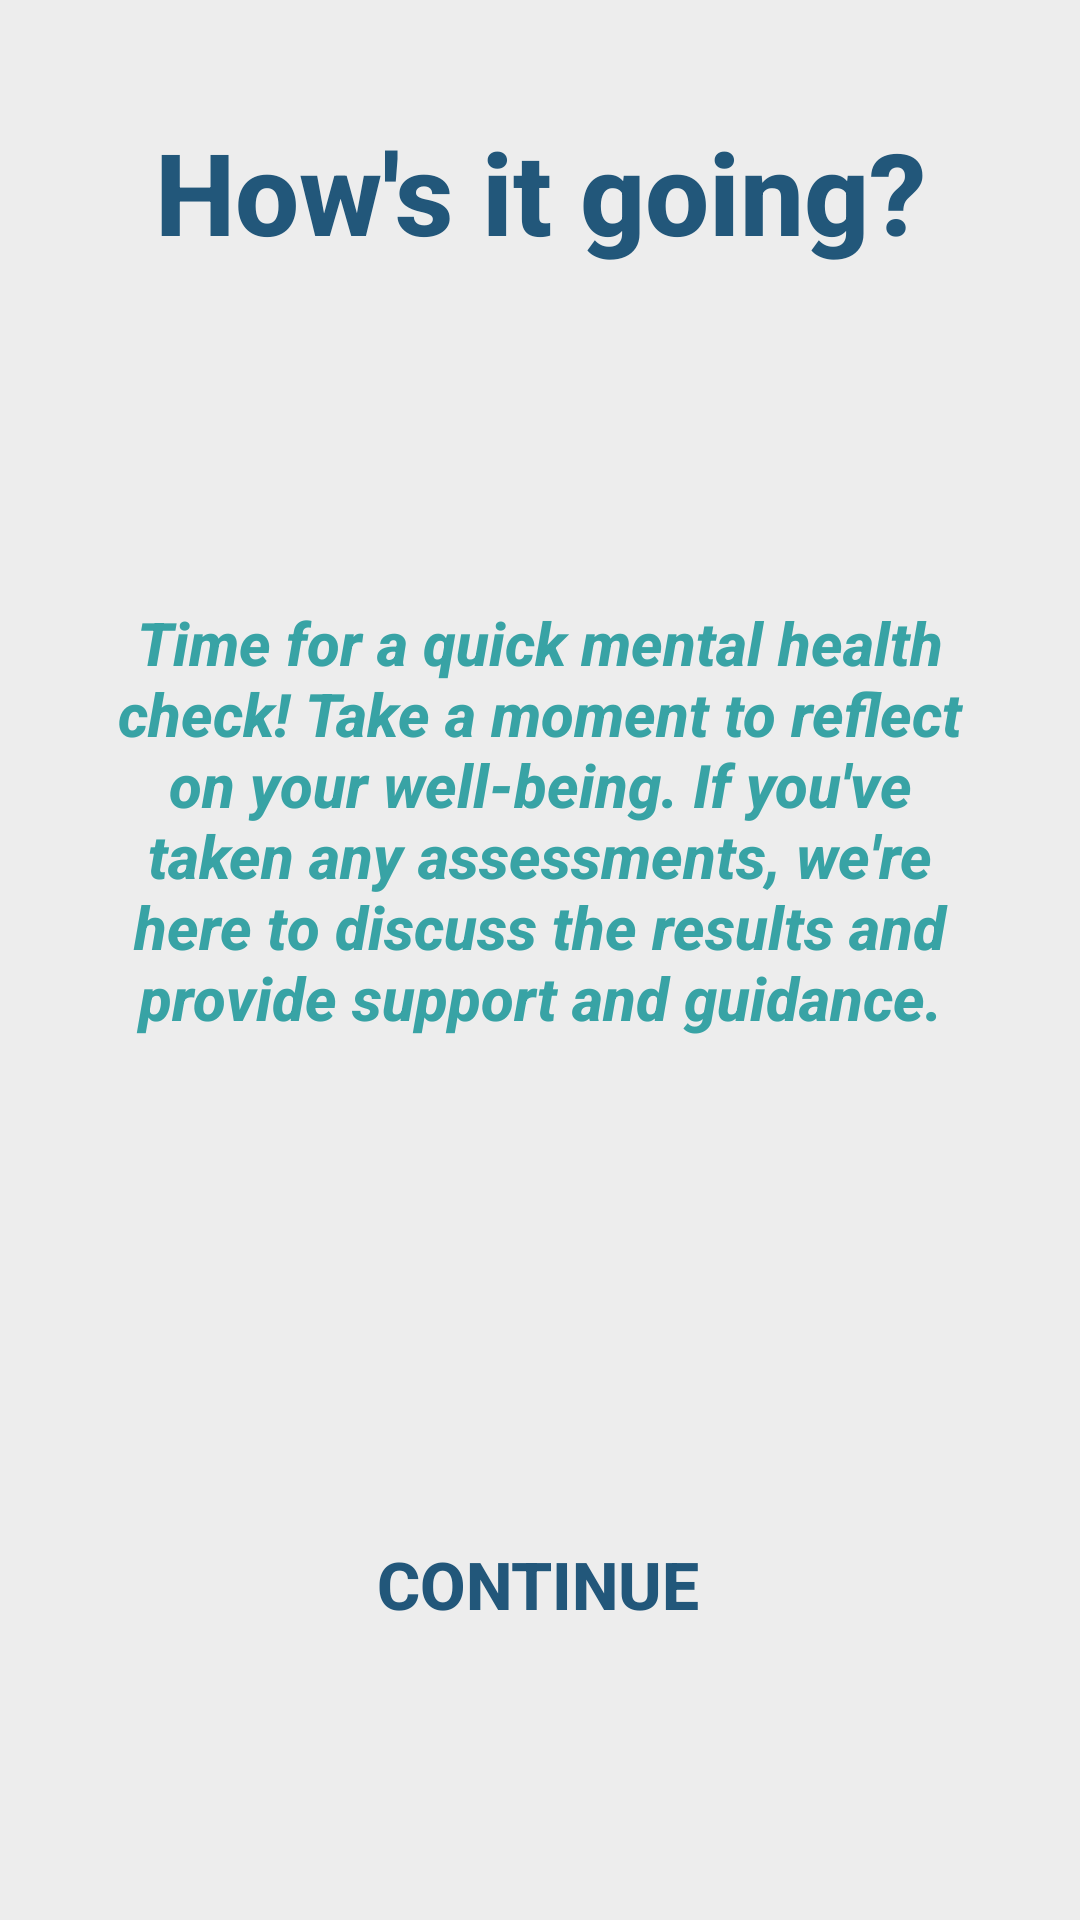

Here is an Android app screen rendered from its layout file. Give the layout XML and the strings, colors and styles it references.
<!-- AndroidManifest.xml: application theme Theme.SelfMIEnd -->
<!-- res/layout/fragment_test_daphne.xml -->
<?xml version="1.0" encoding="utf-8"?>
<androidx.constraintlayout.widget.ConstraintLayout
    xmlns:android="http://schemas.android.com/apk/res/android"
    xmlns:app="http://schemas.android.com/apk/res-auto"
    xmlns:tools="http://schemas.android.com/tools"
    android:id="@+id/greetingFragmentLayout"
    android:layout_width="match_parent"
    android:layout_height="match_parent"
    android:background="#ededed"
    tools:context=".GreetingFragment">

    <TextView
        style="@style/HeadingText"
        android:layout_width="wrap_content"
        android:layout_height="wrap_content"
        android:layout_marginTop="52dp"
        android:layout_marginBottom="36dp"
        android:fontFamily="sans-serif-medium"
        android:text="@string/greeting_title"
        android:textColor="@color/lapis_lazuli"
        android:textStyle="bold"
        app:layout_constraintBottom_toTopOf="@+id/textView6"
        app:layout_constraintEnd_toEndOf="parent"
        app:layout_constraintStart_toStartOf="parent"
        app:layout_constraintTop_toTopOf="parent" />

    <TextView
        android:id="@+id/textView6"
        style="@style/SubheadingText"
        android:layout_width="282dp"
        android:layout_height="325dp"
        android:layout_marginBottom="68dp"
        android:fontFamily="sans-serif-medium"
        android:text="@string/greetings"
        android:textAlignment="center"
        android:textColor="@color/verdigris"
        android:textStyle="bold|italic"
        app:layout_constraintBottom_toTopOf="@+id/openHomeButton"
        app:layout_constraintEnd_toEndOf="parent"
        app:layout_constraintStart_toStartOf="parent" />

    <Button
        android:id="@+id/openHomeButton"
        android:layout_width="150dp"
        android:layout_height="wrap_content"
        android:layout_marginBottom="88dp"
        android:background="@drawable/customized_buttons"
        android:backgroundTint="@color/light_green"
        android:text="@string/app_contBtn"
        android:textColor="@color/lapis_lazuli"
        android:textSize="22sp"
        android:textStyle="bold"
        app:layout_constraintBottom_toBottomOf="parent"
        app:layout_constraintEnd_toEndOf="parent"
        app:layout_constraintHorizontal_bias="0.497"
        app:layout_constraintStart_toStartOf="parent" />

</androidx.constraintlayout.widget.ConstraintLayout>
<!-- resources referenced by this layout -->
<resources>
  <color name="lapis_lazuli">#22577A</color>
  <color name="light_green">#80ED99</color>
  <color name="verdigris">#38A3A5</color>
  <string name="app_contBtn">Continue</string>
  <string name="greeting_title">How\'s it going?</string>
  <string name="greetings">Time for a quick mental health check! Take a moment to reflect on your well-being. If you\'ve taken any assessments, we\'re here to discuss the results and provide support and guidance.</string>
  <style name="HeadingText">
          <item name="android:textSize">38sp</item>
          <item name="android:textColor">#000000</item>
          <item name="android:textStyle">bold</item>
  
      </style>
  <style name="SubheadingText">
          <item name="android:textSize">20sp</item>
          <item name="android:gravity">center</item>
  
      </style>
  <style name="Theme.SelfMIEnd" parent="Base.Theme.SelfMIEnd" />
  <style name="Base.Theme.SelfMIEnd" parent="Theme.AppCompat.Light.NoActionBar">
          
          
      </style>
</resources>
